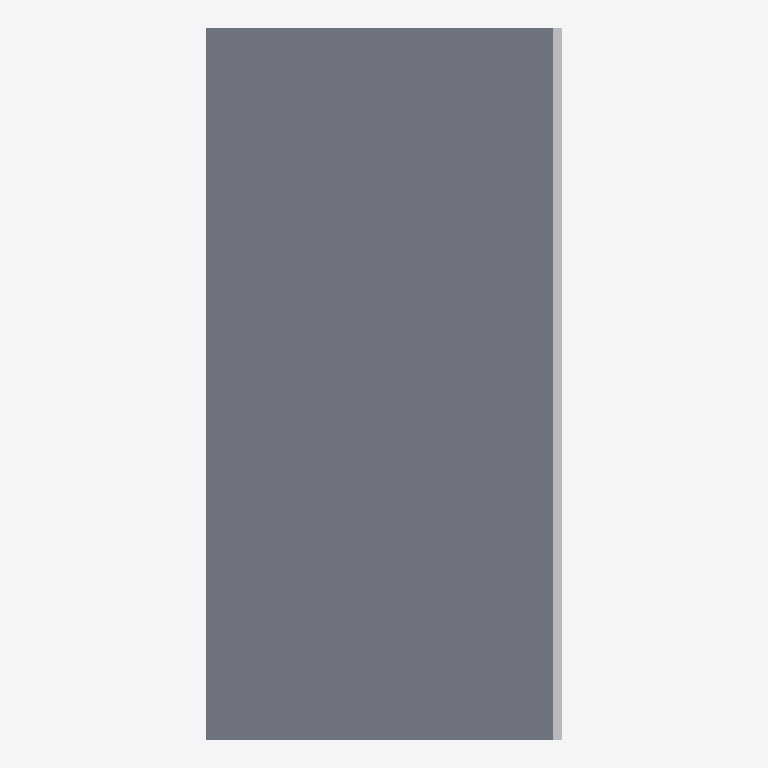
Plan cut of the same IFC building model at storey 'Plataforma' (level 0.00 m, cut at 1.40 m), seen from above with north up, elements coloured by IFC class (only those large enough to see are counted): 1 slab (grey), 1 other element (light grey). No cut surface shows.
Extent 6.0 m × 12.0 m × 1.4 m (x, y, z). Storeys (1): Plataforma at 0.00 m. Elements (5): 3 IfcBuildingElementProxy, 1 IfcPipeSegment, 1 IfcSlab.

HEADER;
FILE_DESCRIPTION(('ViewDefinition [CoordinationView]'),'2;1');
FILE_NAME('','2026-06-22T14:32:04',(''),(''),'IfcOpenShell 0.8.5-1c5b825','IfcOpenShell 0.8.5-1c5b825','');
FILE_SCHEMA(('IFC4'));
ENDSEC;
DATA;
#9=IFCPROJECT('3movtf6f1Bcv1cHJEMPLGX',$,'Federacion - OBRA LINEAL (viario anexo)',$,$,$,$,(#7),#3);
#15=IFCSITE('0R4AgcH85EsPwmjKY6UiCu',$,'Parcela comun',$,$,#14,$,$,.ELEMENT.,$,$,$,$,$);
#19=IFCBUILDING('0UZxmycen7dRHz9Mz5a5vM',$,'Vial anexo',$,$,#18,$,$,.ELEMENT.,$,$,$);
#23=IFCBUILDINGSTOREY('0gZ_vkqmHEQuZRH823B5VT',$,'Plataforma',$,$,#22,$,$,.ELEMENT.,0.0);
#39=IFCSLAB('250Yi$F9vB0xNvcE3wtQzJ',$,'Firme_viario',$,$,#38,#35,$,.BASESLAB.);
#52=IFCBUILDINGELEMENTPROXY('2D$zWi7ab2fwSHH2$RP843',$,'Bordillo',$,$,#51,#48,$,$);
ENDSEC;
